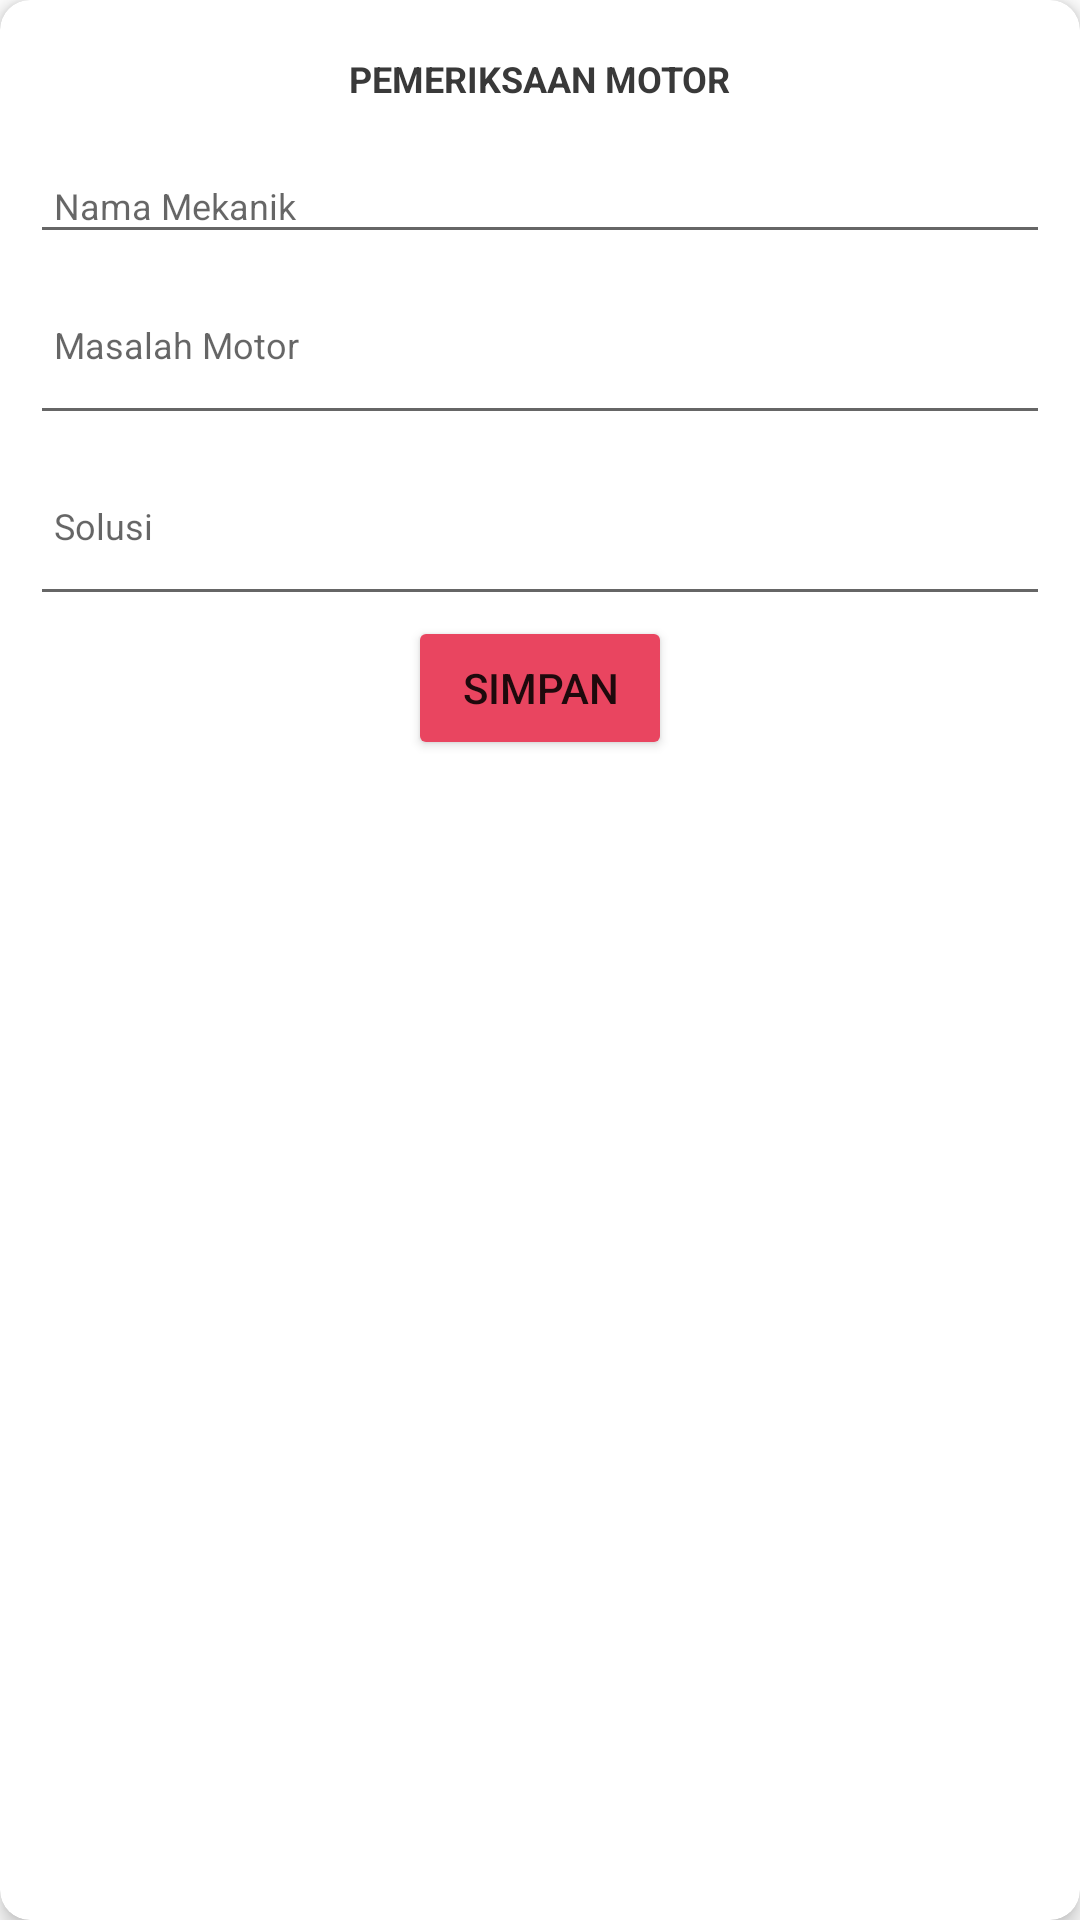

Here is an Android app screen rendered from its layout file. Give the layout XML and the strings, colors and styles it references.
<!-- AndroidManifest.xml: application theme Theme.AplikasiMekanik -->
<!-- res/layout/input_dialog.xml -->
<?xml version="1.0" encoding="utf-8"?>
<com.google.android.material.card.MaterialCardView xmlns:android="http://schemas.android.com/apk/res/android"
    xmlns:app="http://schemas.android.com/apk/res-auto"
    android:layout_width="match_parent"
    android:layout_height="wrap_content"
    android:layout_margin="30dp"
    android:backgroundTint="?colorSurface"
    android:focusable="true"
    app:cardCornerRadius="10dp"
    app:cardElevation="4dp">

    <androidx.appcompat.widget.LinearLayoutCompat
        android:layout_width="match_parent"
        android:layout_height="wrap_content"
        android:orientation="vertical">

        <TextView
            style="@style/rv_style"
            android:layout_width="wrap_content"
            android:layout_height="wrap_content"
            android:layout_marginStart="10dp"
            android:layout_marginTop="10dp"
            android:layout_marginEnd="10dp"
            android:lines="1"
            android:layout_gravity="center"
            android:textStyle="bold"
            android:text="PEMERIKSAAN MOTOR" />

        <EditText
            android:id="@+id/edtNama"
            style="@style/rv_style"
            android:layout_width="match_parent"
            android:layout_height="wrap_content"
            android:layout_marginStart="10dp"
            android:layout_marginTop="10dp"
            android:layout_marginEnd="10dp"
            android:hint="Nama Mekanik" />

        <EditText
            android:id="@+id/edtJenis"
            style="@style/rv_style"
            android:layout_width="match_parent"
            android:layout_height="wrap_content"
            android:layout_marginStart="10dp"
            android:layout_marginEnd="10dp"
            android:lines="3"
            android:hint="Masalah Motor" />

        <EditText
            android:id="@+id/edtKondisi"
            style="@style/rv_style"
            android:layout_width="match_parent"
            android:layout_height="wrap_content"
            android:layout_marginStart="10dp"
            android:layout_marginEnd="10dp"
            android:lines="3"
            android:hint="Solusi" />

        <Button
            android:id="@+id/btnSimpan"
            android:layout_width="wrap_content"
            android:layout_height="wrap_content"
            android:layout_gravity="center"
            android:backgroundTint="@color/SecondaryColor"
            android:text="Simpan"/>

    </androidx.appcompat.widget.LinearLayoutCompat>

</com.google.android.material.card.MaterialCardView>
<!-- resources referenced by this layout -->
<resources>
  <color name="SecondaryColor">#FFE94560</color>
  <style name="rv_style" parent="Theme.MaterialComponents.DayNight">
          <item name="android:textColor">#393939</item>
          <item name="android:padding">8dp</item>
          <item name="android:textSize">12sp</item>
          <item name="fontFamily">@font/dm_sans_regular</item>
      </style>
  <style name="Theme.AplikasiMekanik" parent="Theme.MaterialComponents.DayNight.NoActionBar">
          
          <item name="colorPrimary">@color/blue</item>
          <item name="colorPrimaryVariant">@color/PrimaryColor</item>
          <item name="colorOnPrimary">@color/white</item>
          
          <item name="colorSecondary">@color/teal_200</item>
          <item name="colorSecondaryVariant">@color/teal_700</item>
          <item name="colorOnSecondary">@color/black</item>
          
          <item name="android:statusBarColor" tools:targetApi="l">?attr/colorPrimaryVariant</item>
          
      </style>
  <color name="blue">#0F4C75</color>
  <color name="PrimaryColor">#FF1B262C</color>
  <color name="white">#FFFFFFFF</color>
  <color name="teal_200">#FF03DAC5</color>
  <color name="teal_700">#FF018786</color>
  <color name="black">#FF000000</color>
</resources>
